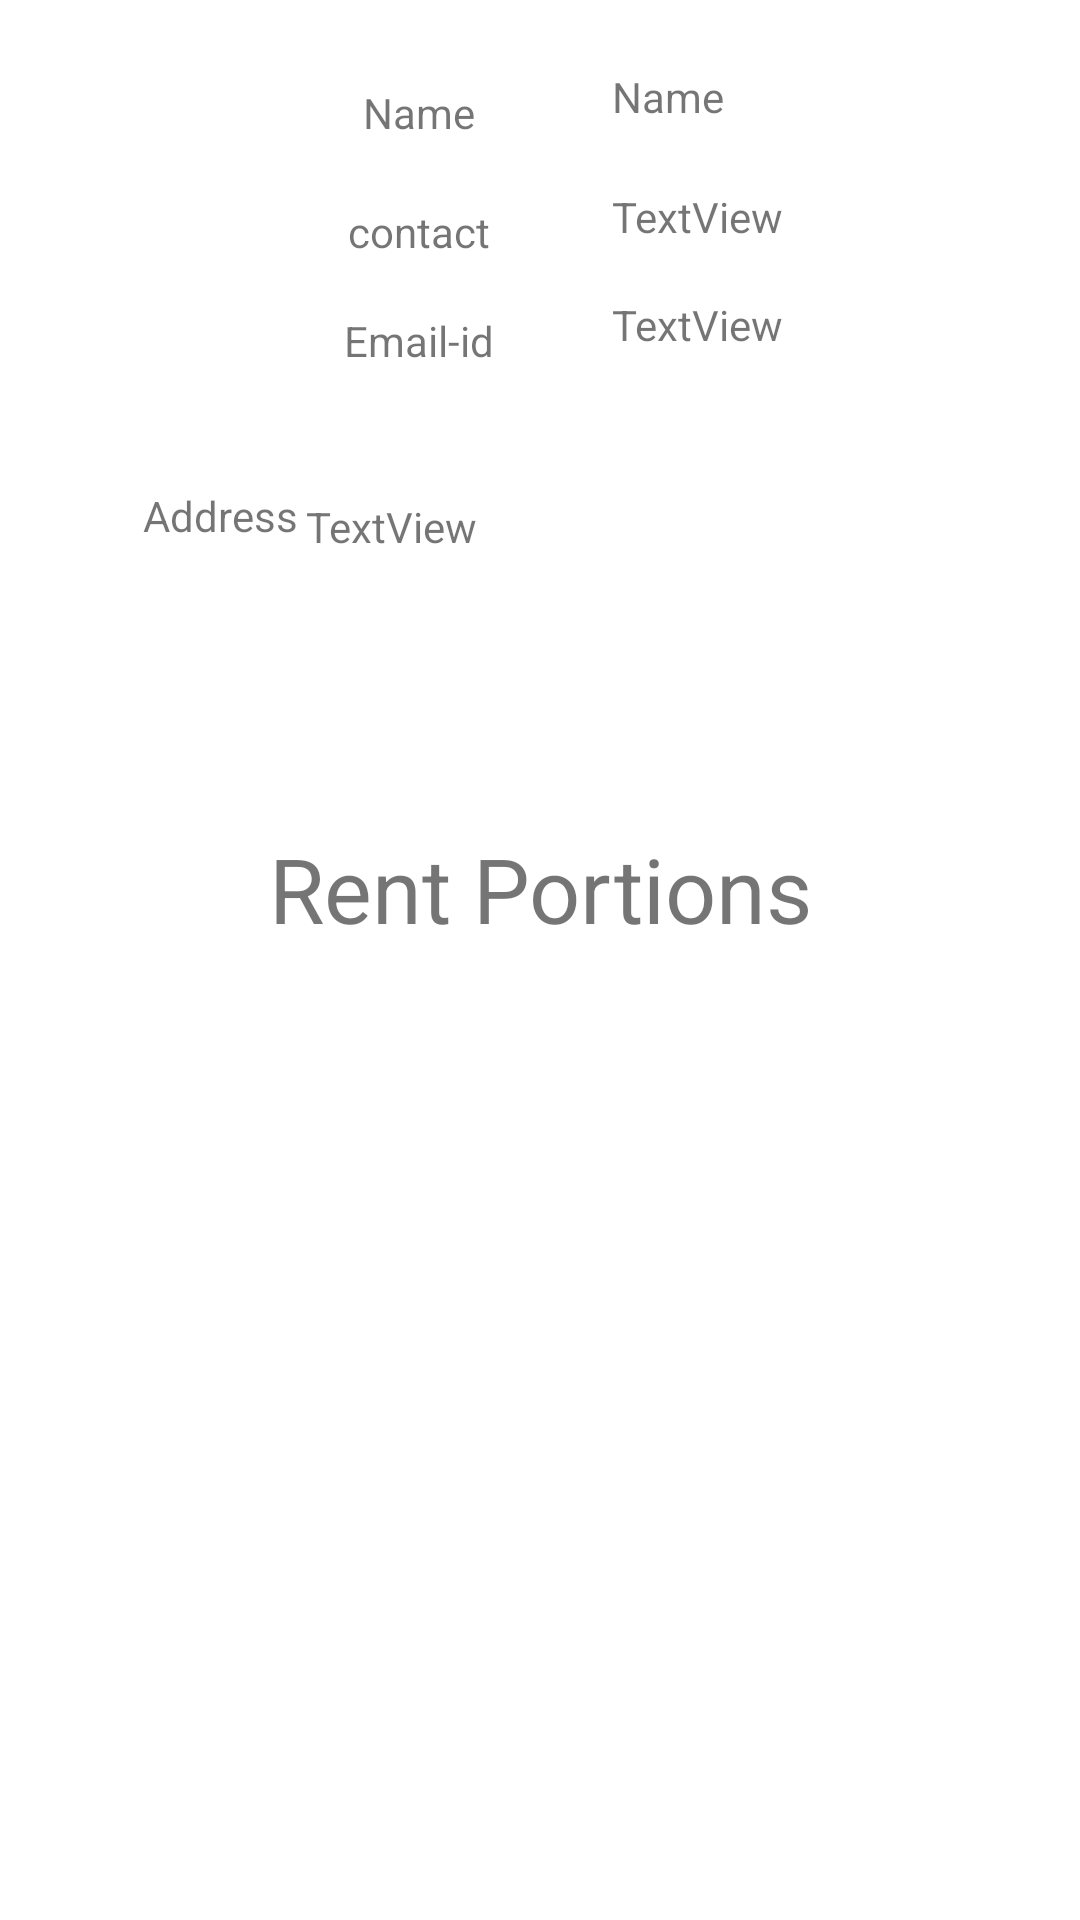

The Android layout XML behind this screen, and the referenced resources:
<!-- AndroidManifest.xml: application theme Theme.Fragmentsrecycler -->
<!-- res/layout/fragment_portion.xml -->
<?xml version="1.0" encoding="utf-8"?>
<androidx.constraintlayout.widget.ConstraintLayout xmlns:android="http://schemas.android.com/apk/res/android"
    xmlns:app="http://schemas.android.com/apk/res-auto"
    xmlns:tools="http://schemas.android.com/tools"
    android:layout_width="match_parent"
    android:layout_height="match_parent">

    <ImageView
        android:id="@+id/owner_image"
        android:layout_width="129dp"
        android:layout_height="121dp"
        app:layout_constraintBottom_toTopOf="@+id/textView7"
        app:layout_constraintEnd_toEndOf="parent"
        app:layout_constraintHorizontal_bias="0.0"
        app:layout_constraintStart_toStartOf="parent"
        app:layout_constraintTop_toTopOf="parent"
        app:layout_constraintVertical_bias="0.285"
        tools:srcCompat="@tools:sample/avatars" />

    <TextView
        android:id="@+id/contact_info"
        android:layout_width="74dp"
        android:layout_height="30dp"
        android:gravity="center"
        android:text="contact"
        app:layout_constraintBottom_toBottomOf="parent"
        app:layout_constraintEnd_toStartOf="@+id/info_phone"
        app:layout_constraintHorizontal_bias="0.79"
        app:layout_constraintStart_toStartOf="parent"
        app:layout_constraintTop_toTopOf="parent"
        app:layout_constraintVertical_bias="0.102" />

    <TextView
        android:id="@+id/info_phone"
        android:layout_width="140dp"
        android:layout_height="30dp"
        android:layout_marginEnd="16dp"
        android:layout_marginRight="16dp"
        android:text="TextView"
        app:layout_constraintBottom_toBottomOf="parent"
        app:layout_constraintEnd_toEndOf="parent"
        app:layout_constraintTop_toTopOf="parent"
        app:layout_constraintVertical_bias="0.103" />

    <TextView
        android:id="@+id/name_info"
        android:layout_width="74dp"
        android:layout_height="30dp"
        android:gravity="center"
        android:text="Name"
        app:layout_constraintBottom_toBottomOf="parent"
        app:layout_constraintEnd_toStartOf="@+id/info_phone"
        app:layout_constraintHorizontal_bias="0.79"
        app:layout_constraintStart_toStartOf="parent"
        app:layout_constraintTop_toTopOf="parent"
        app:layout_constraintVertical_bias="0.037" />

    <TextView
        android:id="@+id/info_name"
        android:layout_width="140dp"
        android:layout_height="30dp"
        android:layout_marginEnd="16dp"
        android:layout_marginRight="16dp"
        android:text="Name"
        app:layout_constraintBottom_toBottomOf="parent"
        app:layout_constraintEnd_toEndOf="parent"
        app:layout_constraintTop_toTopOf="parent"
        app:layout_constraintVertical_bias="0.037" />

    <TextView
        android:id="@+id/email_info"
        android:layout_width="74dp"
        android:layout_height="30dp"
        android:gravity="center"
        android:text="Email-id"
        app:layout_constraintBottom_toBottomOf="parent"
        app:layout_constraintEnd_toStartOf="@+id/info_phone"
        app:layout_constraintHorizontal_bias="0.79"
        app:layout_constraintStart_toStartOf="parent"
        app:layout_constraintTop_toTopOf="parent"
        app:layout_constraintVertical_bias="0.162" />

    <TextView
        android:id="@+id/info_email"
        android:layout_width="140dp"
        android:layout_height="30dp"
        android:layout_marginEnd="16dp"
        android:layout_marginRight="16dp"
        android:text="TextView"
        app:layout_constraintBottom_toBottomOf="parent"
        app:layout_constraintEnd_toEndOf="parent"
        app:layout_constraintTop_toTopOf="parent"
        app:layout_constraintVertical_bias="0.162" />

    <TextView
        android:id="@+id/textView7"
        android:layout_width="115dp"
        android:layout_height="45dp"
        android:layout_marginStart="16dp"
        android:layout_marginBottom="76dp"
        android:gravity="center"
        android:text="Address"
        app:layout_constraintBottom_toTopOf="@+id/title_info"
        app:layout_constraintStart_toStartOf="parent"
        app:layout_constraintTop_toTopOf="parent"
        app:layout_constraintVertical_bias="1.0" />

    <TextView
        android:id="@+id/title_info"
        android:layout_width="323dp"
        android:layout_height="52dp"
        android:gravity="center"
        android:text="Rent Portions"
        android:textSize="30sp"
        app:layout_constraintBottom_toBottomOf="parent"
        app:layout_constraintEnd_toEndOf="parent"
        app:layout_constraintStart_toStartOf="parent"
        app:layout_constraintTop_toTopOf="parent"
        app:layout_constraintVertical_bias="0.46" />

    <androidx.recyclerview.widget.RecyclerView
        android:id="@+id/portion_recyclerview"
        android:layout_width="413dp"
        android:layout_height="346dp"
        app:layout_constraintBottom_toBottomOf="parent"
        app:layout_constraintEnd_toEndOf="parent"
        app:layout_constraintStart_toStartOf="parent"
        app:layout_constraintTop_toBottomOf="@+id/title_info"
        app:layout_constraintVertical_bias="0.533"
        tools:listitem="@layout/rentportion_info" />

    <TextView
        android:id="@+id/info_Multi_address"
        android:layout_width="223dp"
        android:layout_height="83dp"
        android:text="TextView"
        app:layout_constraintBottom_toBottomOf="parent"
        app:layout_constraintEnd_toEndOf="parent"
        app:layout_constraintHorizontal_bias="0.744"
        app:layout_constraintStart_toStartOf="parent"
        app:layout_constraintTop_toTopOf="parent"
        app:layout_constraintVertical_bias="0.298" />

</androidx.constraintlayout.widget.ConstraintLayout>
<!-- res/layout/rentportion_info.xml (included above) -->
<?xml version="1.0" encoding="utf-8"?>
<androidx.constraintlayout.widget.ConstraintLayout xmlns:android="http://schemas.android.com/apk/res/android"
    xmlns:app="http://schemas.android.com/apk/res-auto"
    xmlns:tools="http://schemas.android.com/tools"
    android:layout_width="match_parent"
    android:layout_height="wrap_content">

    <androidx.cardview.widget.CardView
        android:id="@+id/portions_card"
        android:layout_width="405dp"
        android:layout_height="107dp"
        app:cardBackgroundColor="@color/teal_700"
        app:layout_constraintEnd_toEndOf="parent"
        app:layout_constraintHorizontal_bias="0.0"
        app:layout_constraintStart_toStartOf="parent"
        tools:layout_editor_absoluteY="-1dp">

        <androidx.constraintlayout.widget.ConstraintLayout
            android:layout_width="match_parent"
            android:layout_height="match_parent">

            <TextView
                android:id="@+id/info_size"
                android:layout_width="146dp"
                android:layout_height="35dp"
                android:gravity="center"
                android:text="TextView"
                android:textColor="@color/white"
                android:textSize="20sp"
                app:layout_constraintBottom_toBottomOf="parent"
                app:layout_constraintEnd_toEndOf="parent"
                app:layout_constraintHorizontal_bias="0.446"
                app:layout_constraintStart_toEndOf="@+id/portion"
                app:layout_constraintTop_toTopOf="parent"
                app:layout_constraintVertical_bias="0.161" />

            <TextView
                android:id="@+id/portion"
                android:layout_width="118dp"
                android:layout_height="35dp"
                android:layout_marginStart="44dp"
                android:layout_marginLeft="44dp"
                android:gravity="center"
                android:text="Portion:"
                android:textColor="@color/white"
                android:textSize="20sp"
                app:layout_constraintBottom_toBottomOf="parent"
                app:layout_constraintStart_toStartOf="parent"
                app:layout_constraintTop_toTopOf="parent"
                app:layout_constraintVertical_bias="0.161" />

            <TextView
                android:id="@+id/info_No"
                android:layout_width="146dp"
                android:layout_height="35dp"
                android:gravity="center"
                android:text="TextView"
                android:textColor="@color/white"
                android:textSize="20sp"
                app:layout_constraintBottom_toBottomOf="parent"
                app:layout_constraintEnd_toEndOf="parent"
                app:layout_constraintHorizontal_bias="0.447"
                app:layout_constraintStart_toEndOf="@+id/portion"
                app:layout_constraintTop_toTopOf="parent"
                app:layout_constraintVertical_bias="0.777" />

            <TextView
                android:id="@+id/floor_no"
                android:layout_width="118dp"
                android:layout_height="35dp"
                android:layout_marginStart="44dp"
                android:layout_marginLeft="44dp"
                android:gravity="center"
                android:text="Floor No:"
                android:textColor="@color/white"
                android:textSize="20sp"
                app:layout_constraintBottom_toBottomOf="parent"
                app:layout_constraintStart_toStartOf="parent"
                app:layout_constraintTop_toTopOf="parent"
                app:layout_constraintVertical_bias="0.777" />
        </androidx.constraintlayout.widget.ConstraintLayout>
    </androidx.cardview.widget.CardView>

</androidx.constraintlayout.widget.ConstraintLayout>
<!-- resources referenced by this layout -->
<resources>
  <style name="Theme.Fragmentsrecycler" parent="Theme.MaterialComponents.DayNight.DarkActionBar">
          
          <item name="colorPrimary">@color/purple_500</item>
          <item name="colorPrimaryVariant">@color/purple_700</item>
          <item name="colorOnPrimary">@color/white</item>
          
          <item name="colorSecondary">@color/teal_200</item>
          <item name="colorSecondaryVariant">@color/teal_700</item>
          <item name="colorOnSecondary">@color/black</item>
          
          <item name="android:statusBarColor" tools:targetApi="l">?attr/colorPrimaryVariant</item>
          
      </style>
  <!-- not gathered from this repository: default colours our renderer supplied (Android Studio template values) -->
  <color name="purple_500">#FF6200EE</color>
  <color name="purple_700">#FF3700B3</color>
  <color name="teal_200">#FF03DAC5</color>
  <color name="teal_700">#FF018786</color>
  <color name="black">#FF000000</color>
  <color name="white">#FFFFFFFF</color>
</resources>
